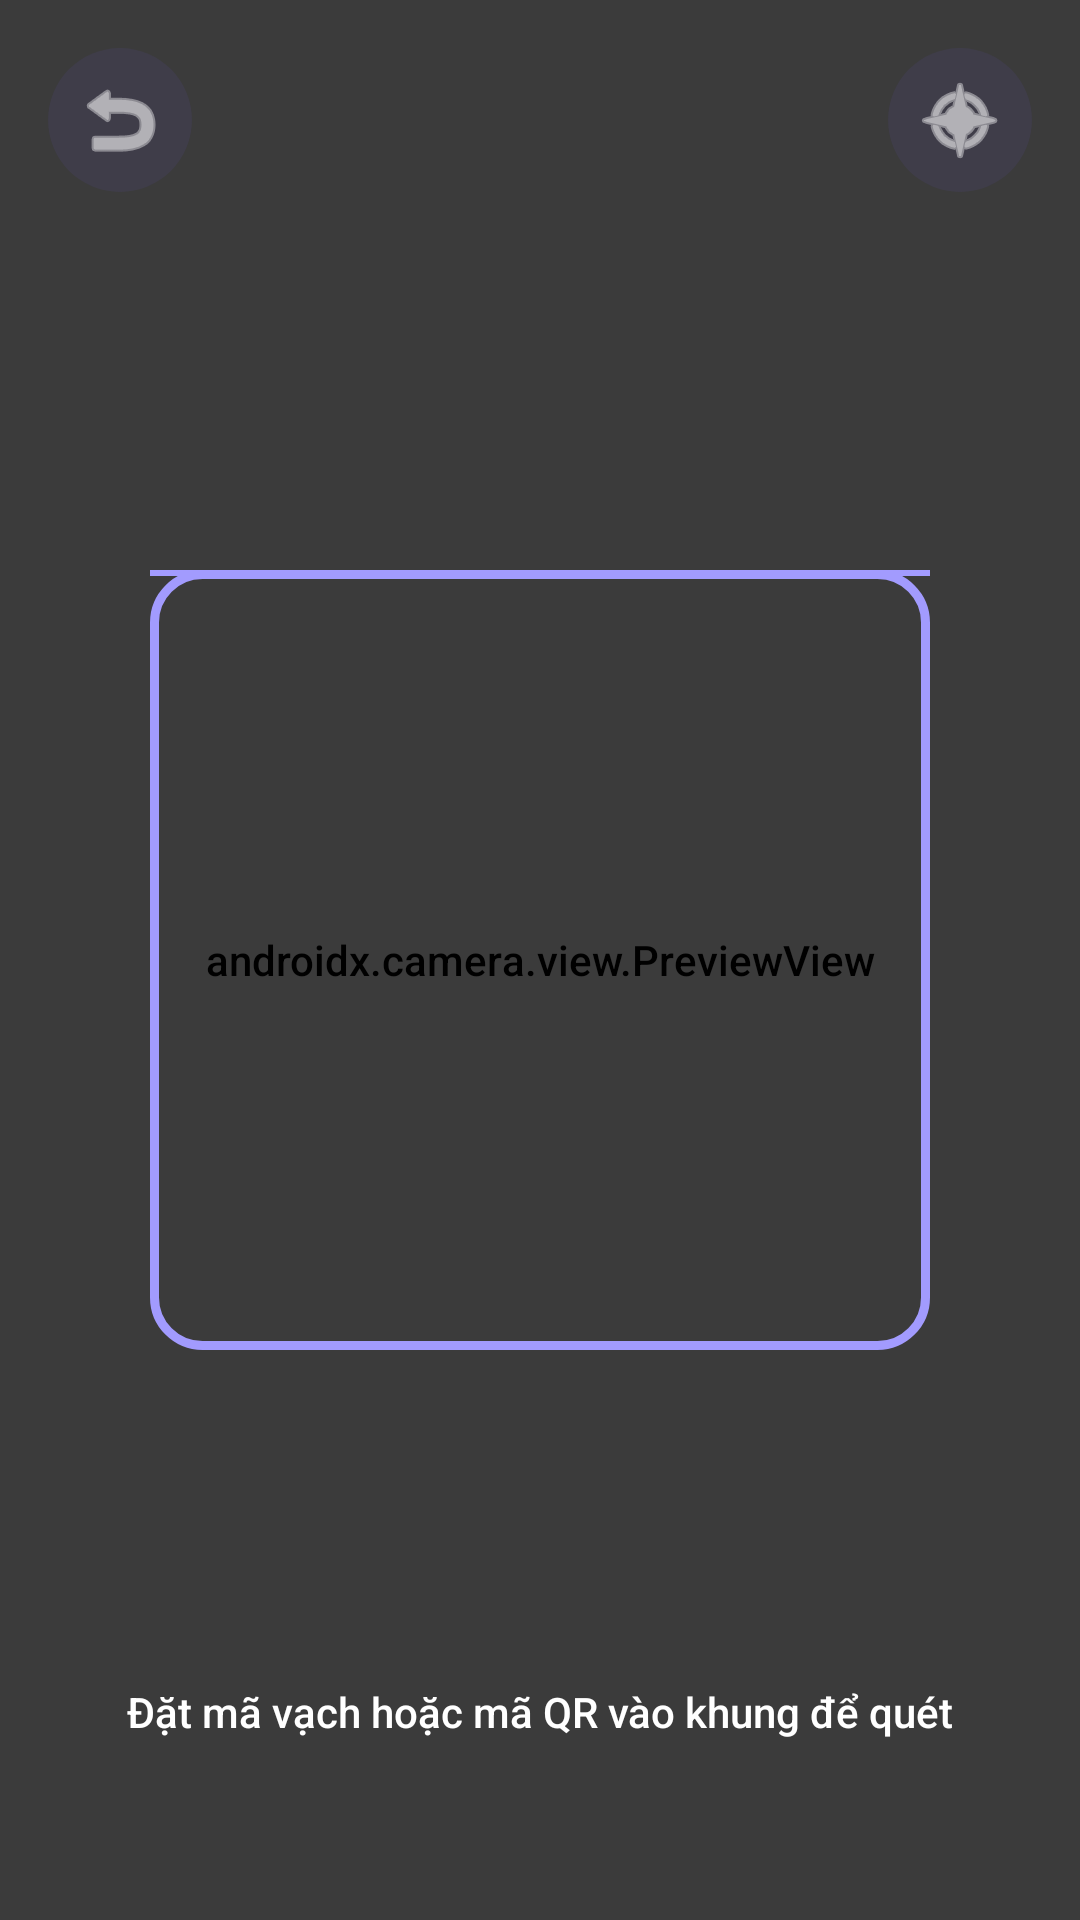

Produce the Android XML layout that renders to this screen, including the resource entries it uses.
<!-- AndroidManifest.xml: activity theme Theme.MyApplication -->
<!-- res/layout/activity_scanner.xml -->
<?xml version="1.0" encoding="utf-8"?>
<androidx.constraintlayout.widget.ConstraintLayout xmlns:android="http://schemas.android.com/apk/res/android"
    xmlns:app="http://schemas.android.com/apk/res-auto"
    android:layout_width="match_parent"
    android:layout_height="match_parent"
    android:background="@android:color/black">

    
    <androidx.camera.view.PreviewView
        android:id="@+id/previewView"
        android:layout_width="0dp"
        android:layout_height="0dp"
        app:layout_constraintTop_toTopOf="parent"
        app:layout_constraintBottom_toBottomOf="parent"
        app:layout_constraintStart_toStartOf="parent"
        app:layout_constraintEnd_toEndOf="parent" />

    
    <View
        android:layout_width="match_parent"
        android:layout_height="match_parent"
        android:background="#88000000" />

    
    <FrameLayout
        android:id="@+id/fl_viewport"
        android:layout_width="260dp"
        android:layout_height="260dp"
        android:background="@drawable/bg_scanner_reticle"
        app:layout_constraintTop_toTopOf="parent"
        app:layout_constraintBottom_toBottomOf="parent"
        app:layout_constraintStart_toStartOf="parent"
        app:layout_constraintEnd_toEndOf="parent">

        <View
            android:layout_width="match_parent"
            android:layout_height="match_parent"
            android:layout_margin="3dp"
            android:background="@android:color/transparent" />

        
        <View
            android:id="@+id/v_laser"
            android:layout_width="match_parent"
            android:layout_height="2dp"
            android:background="#A29BFE" />
    </FrameLayout>

    
    <ImageButton
        android:id="@+id/btn_back"
        android:layout_width="48dp"
        android:layout_height="48dp"
        android:layout_margin="16dp"
        android:background="@drawable/bg_btn_edit_circle"
        android:src="@android:drawable/ic_menu_revert"
        android:tint="#FFFFFF"
        android:contentDescription="Quay lại"
        app:layout_constraintTop_toTopOf="parent"
        app:layout_constraintStart_toStartOf="parent" />

    
    <ImageButton
        android:id="@+id/btn_flash"
        android:layout_width="48dp"
        android:layout_height="48dp"
        android:layout_margin="16dp"
        android:background="@drawable/bg_btn_edit_circle"
        android:src="@android:drawable/ic_menu_compass"
        android:tint="#FFFFFF"
        android:contentDescription="Bật đèn Flash"
        app:layout_constraintTop_toTopOf="parent"
        app:layout_constraintEnd_toEndOf="parent" />

    
    <TextView
        android:layout_width="wrap_content"
        android:layout_height="wrap_content"
        android:layout_marginBottom="60dp"
        android:text="Đặt mã vạch hoặc mã QR vào khung để quét"
        android:textColor="#FFFFFF"
        android:textSize="14sp"
        android:fontFamily="sans-serif-medium"
        app:layout_constraintBottom_toBottomOf="parent"
        app:layout_constraintStart_toStartOf="parent"
        app:layout_constraintEnd_toEndOf="parent" />

</androidx.constraintlayout.widget.ConstraintLayout>
<!-- resources referenced by this layout -->
<resources>
  <!-- drawable bg_btn_edit_circle (drawable) -->
  <?xml version="1.0" encoding="utf-8"?>
  <ripple xmlns:android="http://schemas.android.com/apk/res/android"
      android:color="#306C5CE7">
      <item>
          <shape android:shape="oval">
              <solid android:color="#156C5CE7" />
          </shape>
      </item>
  </ripple>
  <!-- drawable bg_scanner_reticle (drawable) -->
  <?xml version="1.0" encoding="utf-8"?>
  <shape xmlns:android="http://schemas.android.com/apk/res/android"
      android:shape="rectangle">
      <stroke
          android:width="3dp"
          android:color="#A29BFE" />
      <corners android:radius="16dp" />
  </shape>
  <style name="Theme.MyApplication" parent="Base.Theme.MyApplication" />
  <style name="Base.Theme.MyApplication" parent="Theme.Material3.DayNight.NoActionBar">
          <item name="colorPrimary">@color/colorPrimary</item>
          <item name="colorOnPrimary">@color/colorOnPrimary</item>
          <item name="colorPrimaryContainer">@color/colorPrimaryContainer</item>
          <item name="colorOnPrimaryContainer">@color/colorOnPrimaryContainer</item>
  
          <item name="colorSecondary">@color/colorSecondary</item>
          <item name="colorOnSecondary">@color/colorOnSecondary</item>
  
          <item name="android:windowBackground">@color/colorBackground</item>
          <item name="colorBackground">@color/colorBackground</item>
          <item name="colorOnBackground">@color/colorOnBackground</item>
          <item name="colorSurface">@color/colorSurface</item>
          <item name="colorOnSurface">@color/colorOnSurface</item>
  
          <item name="android:statusBarColor">@color/colorPrimaryDark</item>
          <item name="android:navigationBarColor">@color/bottomNavBg</item>
  
          
          <item name="android:fontFamily">sans-serif-medium</item>
      </style>
  <color name="colorPrimary">#6C5CE7</color>
  <color name="colorOnPrimary">#FFFFFF</color>
  <color name="colorPrimaryContainer">#E8E0FF</color>
  <color name="colorOnPrimaryContainer">#21005D</color>
  <color name="colorSecondary">#00B894</color>
  <color name="colorOnSecondary">#FFFFFF</color>
  <color name="colorBackground">#F7F8FC</color>
  <color name="colorOnBackground">#1A1A2E</color>
  <color name="colorSurface">#FFFFFF</color>
  <color name="colorOnSurface">#1A1A2E</color>
  <color name="colorPrimaryDark">#5A4BD1</color>
  <color name="bottomNavBg">#FFFFFF</color>
</resources>
